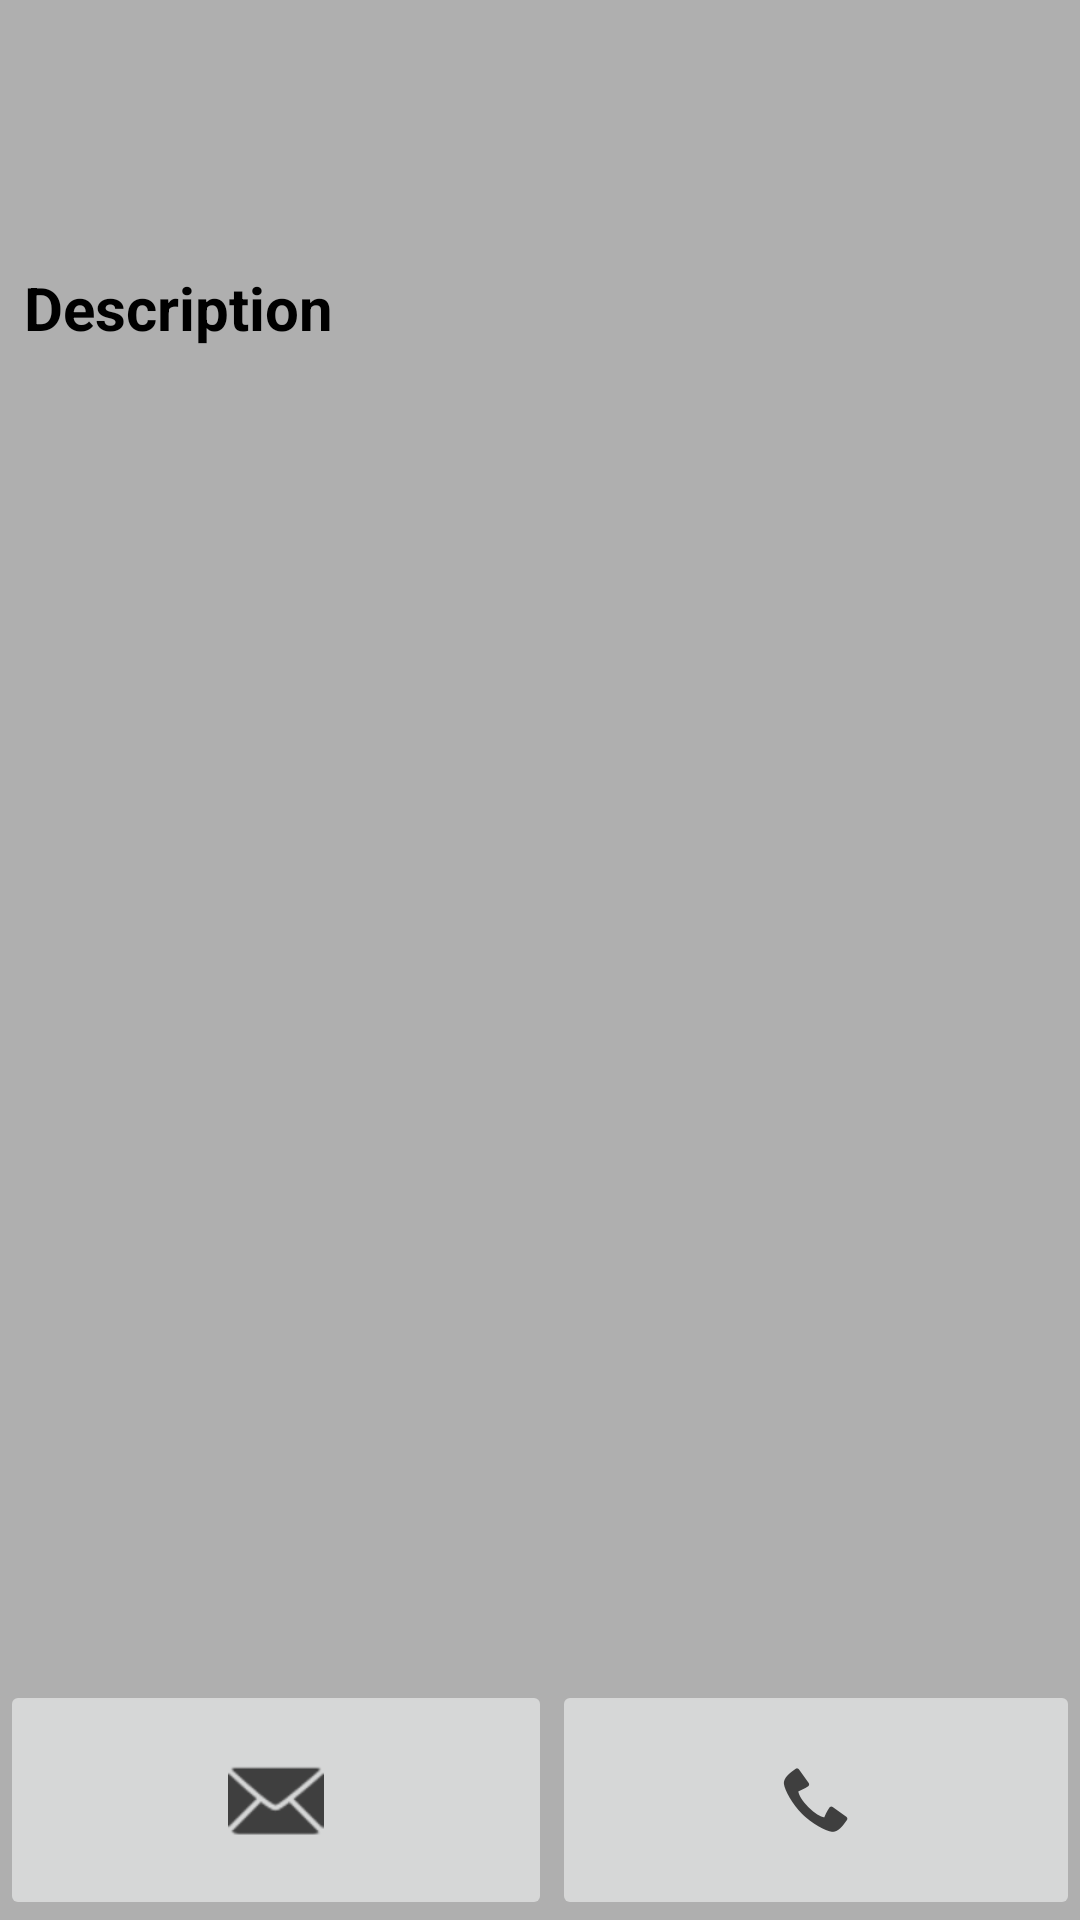

Here is an Android app screen rendered from its layout file. Give the layout XML and the strings, colors and styles it references.
<!-- AndroidManifest.xml: application theme AppTheme -->
<!-- res/layout/activity_detail_blackboard.xml -->
<?xml version="1.0" encoding="utf-8"?>

<LinearLayout xmlns:android="http://schemas.android.com/apk/res/android"
    xmlns:app="http://schemas.android.com/apk/res-auto"
    xmlns:tools="http://schemas.android.com/tools"
    android:layout_width="match_parent"
    android:layout_height="match_parent"
    android:background="@color/colorPrimaryLight"
    android:orientation="vertical"
    tools:context=".DetailBlackboardActivity">

    <LinearLayout
        android:layout_width="match_parent"
        android:layout_height="wrap_content"
        android:layout_margin="8dp"
        android:orientation="vertical">

        <LinearLayout
            android:layout_width="match_parent"
            android:layout_height="wrap_content"
            android:orientation="horizontal">

            <TextView
                android:id="@+id/detailName"
                android:layout_width="wrap_content"
                android:layout_height="wrap_content"
                android:layout_weight="5"
                android:textColor="@android:color/black"
                android:textSize="24sp"
                android:textStyle="bold" />

            <TextView
                android:id="@+id/detailPrice"
                android:layout_width="wrap_content"
                android:layout_height="match_parent"
                android:layout_weight="2"
                android:textAlignment="textEnd"
                android:textColor="@android:color/black"
                android:textSize="24sp"
                android:textStyle="bold" />

        </LinearLayout>

        <LinearLayout
            android:layout_width="match_parent"
            android:layout_height="match_parent"
            android:orientation="horizontal">

            <TextView
                android:id="@+id/detailLocation"
                android:layout_width="match_parent"
                android:layout_height="match_parent"
                android:layout_weight="1"
                android:textSize="18sp" />

            <TextView
                android:id="@+id/detailType"
                android:layout_width="match_parent"
                android:layout_height="match_parent"
                android:layout_weight="1"
                android:textAlignment="textEnd"
                android:textColor="@android:color/black"
                android:textSize="18sp"
                android:textStyle="bold" />
        </LinearLayout>

        <TextView
            android:id="@+id/detailPhone"
            android:layout_width="match_parent"
            android:layout_height="wrap_content"
            android:textSize="18sp" />

        <TextView
            android:id="@+id/description"
            android:layout_width="match_parent"
            android:layout_height="wrap_content"
            android:text="@string/default_desc"
            android:textColor="@android:color/black"
            android:textSize="20sp"
            android:textStyle="bold" />

        <TextView
            android:id="@+id/detailDesc"
            android:layout_width="match_parent"
            android:layout_height="wrap_content"
            android:textSize="16sp" />

    </LinearLayout>

    <LinearLayout
        android:layout_width="match_parent"
        android:layout_height="match_parent"
        android:gravity="bottom|right|end"
        android:orientation="horizontal">

        <ImageButton
            android:id="@+id/detailEmailButton"
            android:layout_width="wrap_content"
            android:layout_height="80dp"
            android:layout_weight="1"
            android:tint="@color/colorPrimary"
            app:srcCompat="@android:drawable/ic_dialog_email" />

        <ImageButton
            android:id="@+id/detailPhoneButton"
            android:layout_width="wrap_content"
            android:layout_height="80dp"
            android:layout_weight="1"
            android:tint="@color/colorPrimary"
            app:srcCompat="@android:drawable/stat_sys_phone_call" />
    </LinearLayout>

</LinearLayout>
<!-- resources referenced by this layout -->
<resources>
  <color name="colorPrimary">#3F3F3F</color>
  <color name="colorPrimaryLight">#AFAFAF</color>
  <string name="default_desc">Description</string>
  <style name="AppTheme" parent="Theme.AppCompat.Light.DarkActionBar">
          
          <item name="colorPrimary">#3F3F3F</item>
          <item name="colorPrimaryDark">#212121</item>
          <item name="colorAccent">#FFFFFF</item>
      </style>
</resources>
